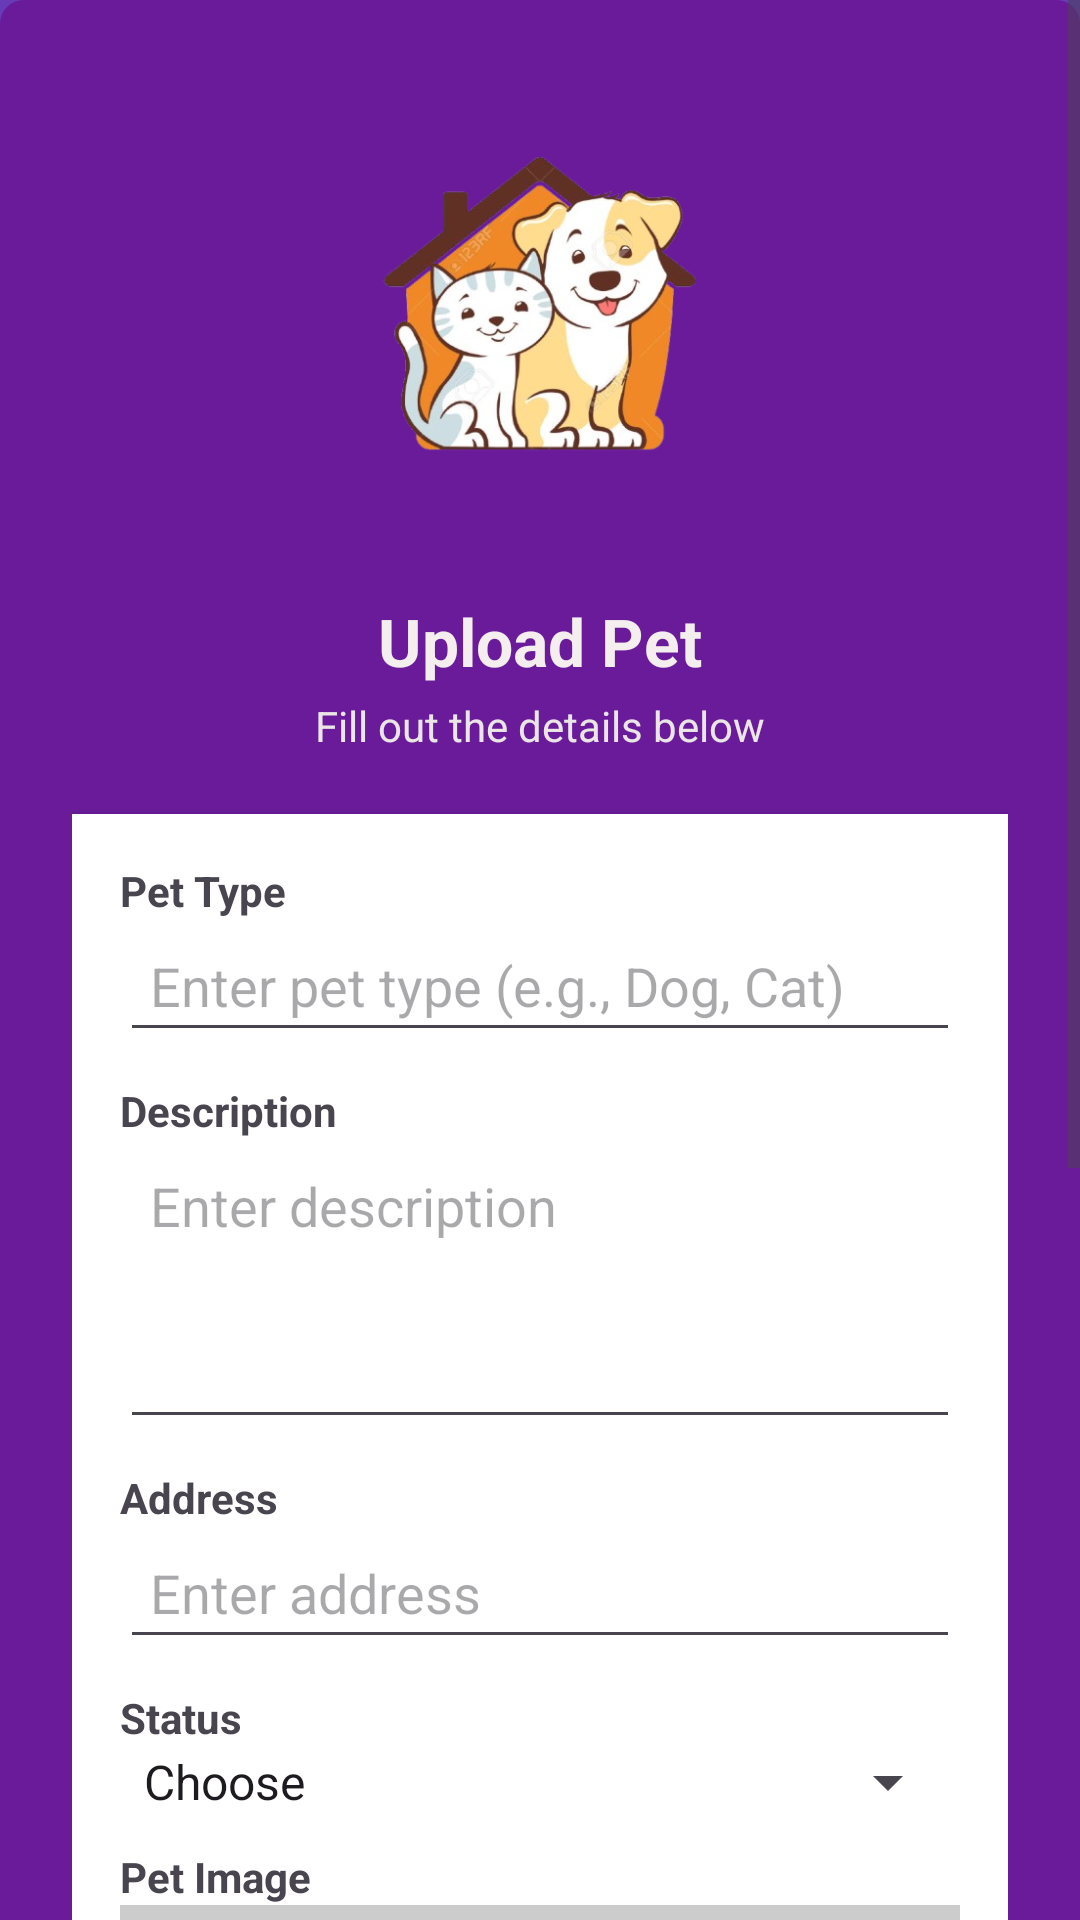

Here is an Android app screen rendered from its layout file. Give the layout XML and the strings, colors and styles it references.
<!-- AndroidManifest.xml: application theme Theme.Rescue_pets -->
<!-- res/layout/activity_rescue_field.xml -->
<?xml version="1.0" encoding="utf-8"?>
<ScrollView xmlns:android="http://schemas.android.com/apk/res/android"
    android:layout_width="match_parent"
    android:layout_height="match_parent"
    android:background="#673AB7"
    android:fillViewport="true">

  <LinearLayout
      android:layout_width="match_parent"
      android:layout_height="wrap_content"
      android:background="@drawable/button_background"
      android:gravity="center_horizontal"
      android:orientation="vertical"
      android:padding="24dp">

    
    <ImageView
        android:id="@+id/imageViewLogo"
        android:layout_width="194dp"
        android:layout_height="163dp"
        android:layout_marginBottom="12dp"
        android:contentDescription="Dog Cat Logo"
        android:src="@drawable/dog_removebg_preview" />

    
    <TextView
        android:layout_width="wrap_content"
        android:layout_height="wrap_content"
        android:layout_marginBottom="4dp"
        android:text="Upload Pet"
        android:textColor="#F4EEEE"
        android:textSize="22sp"
        android:textStyle="bold" />

    
    <TextView
        android:layout_width="wrap_content"
        android:layout_height="wrap_content"
        android:layout_marginBottom="20dp"
        android:text="Fill out the details below"
        android:textColor="#EBE6E6"
        android:textSize="14sp" />

    
    <LinearLayout
        android:layout_width="match_parent"
        android:layout_height="wrap_content"
        android:background="@android:color/white"
        android:elevation="4dp"
        android:orientation="vertical"
        android:padding="16dp">

      
      <TextView
          android:layout_width="match_parent"
          android:layout_height="wrap_content"
          android:text="Pet Type"
          android:textStyle="bold" />

      <com.google.android.material.textfield.TextInputEditText
          android:id="@+id/PetType"
          android:layout_width="match_parent"
          android:layout_height="wrap_content"
          android:layout_marginBottom="10dp"
          android:hint="Enter pet type (e.g., Dog, Cat)"
          android:padding="10dp" />

      
      <TextView
          android:layout_width="match_parent"
          android:layout_height="wrap_content"
          android:text="Description"
          android:textStyle="bold" />

      <com.google.android.material.textfield.TextInputEditText
          android:id="@+id/PetDescription"
          android:layout_width="match_parent"
          android:layout_height="100dp"
          android:layout_marginBottom="10dp"
          android:gravity="top"
          android:hint="Enter description"
          android:padding="10dp" />

      
      <TextView
          android:layout_width="match_parent"
          android:layout_height="wrap_content"
          android:text="Address"
          android:textStyle="bold" />

      <com.google.android.material.textfield.TextInputEditText
          android:id="@+id/PetAddress"
          android:layout_width="match_parent"
          android:layout_height="wrap_content"
          android:layout_marginBottom="10dp"
          android:hint="Enter address"
          android:padding="10dp" />

      
      <TextView
          android:layout_width="match_parent"
          android:layout_height="wrap_content"
          android:text="Status"
          android:textStyle="bold" />

      <Spinner
          android:id="@+id/PetStatus"
          android:layout_width="match_parent"
          android:layout_height="wrap_content"
          android:layout_marginBottom="10dp"
          android:entries="@array/status_type" />

      
      <TextView
          android:layout_width="match_parent"
          android:layout_height="wrap_content"
          android:text="Pet Image"
          android:textStyle="bold" />

      <ImageView
          android:id="@+id/iv_pet_image"
          android:layout_width="match_parent"
          android:layout_height="251dp"
          android:layout_marginBottom="10dp"
          android:background="#CCCCCC"
          android:scaleType="centerCrop" />


      <Button
          android:id="@+id/btnUploadPet"
          android:layout_width="wrap_content"
          android:layout_height="wrap_content"
          android:text="Choose Image" />

      
      <Button
          android:id="@+id/btnSubmitPet"
          android:layout_width="match_parent"
          android:layout_height="wrap_content"
          android:layout_marginTop="20dp"
          android:backgroundTint="#4CAF50"
          android:text="Upload"
          android:textColor="#FFFFFF" />
    </LinearLayout>

  </LinearLayout>
</ScrollView>
<!-- resources referenced by this layout -->
<resources>
  <string-array name="status_type">
          <item>Choose</item>
          <item>Pending</item>
  
      </string-array>
  <!-- drawable button_background (drawable) -->
  <shape xmlns:android="http://schemas.android.com/apk/res/android">
      <solid android:color="#6A1B9A"/>
      <corners android:radius="8dp"/>
  </shape>
  <!-- drawable dog_removebg_preview: png bitmap (drawable, 155398 bytes) -->
  <style name="Theme.Rescue_pets" parent="Base.Theme.Rescue_pets" />
  <style name="Base.Theme.Rescue_pets" parent="Theme.Material3.DayNight.NoActionBar">
          
          
      </style>
</resources>
